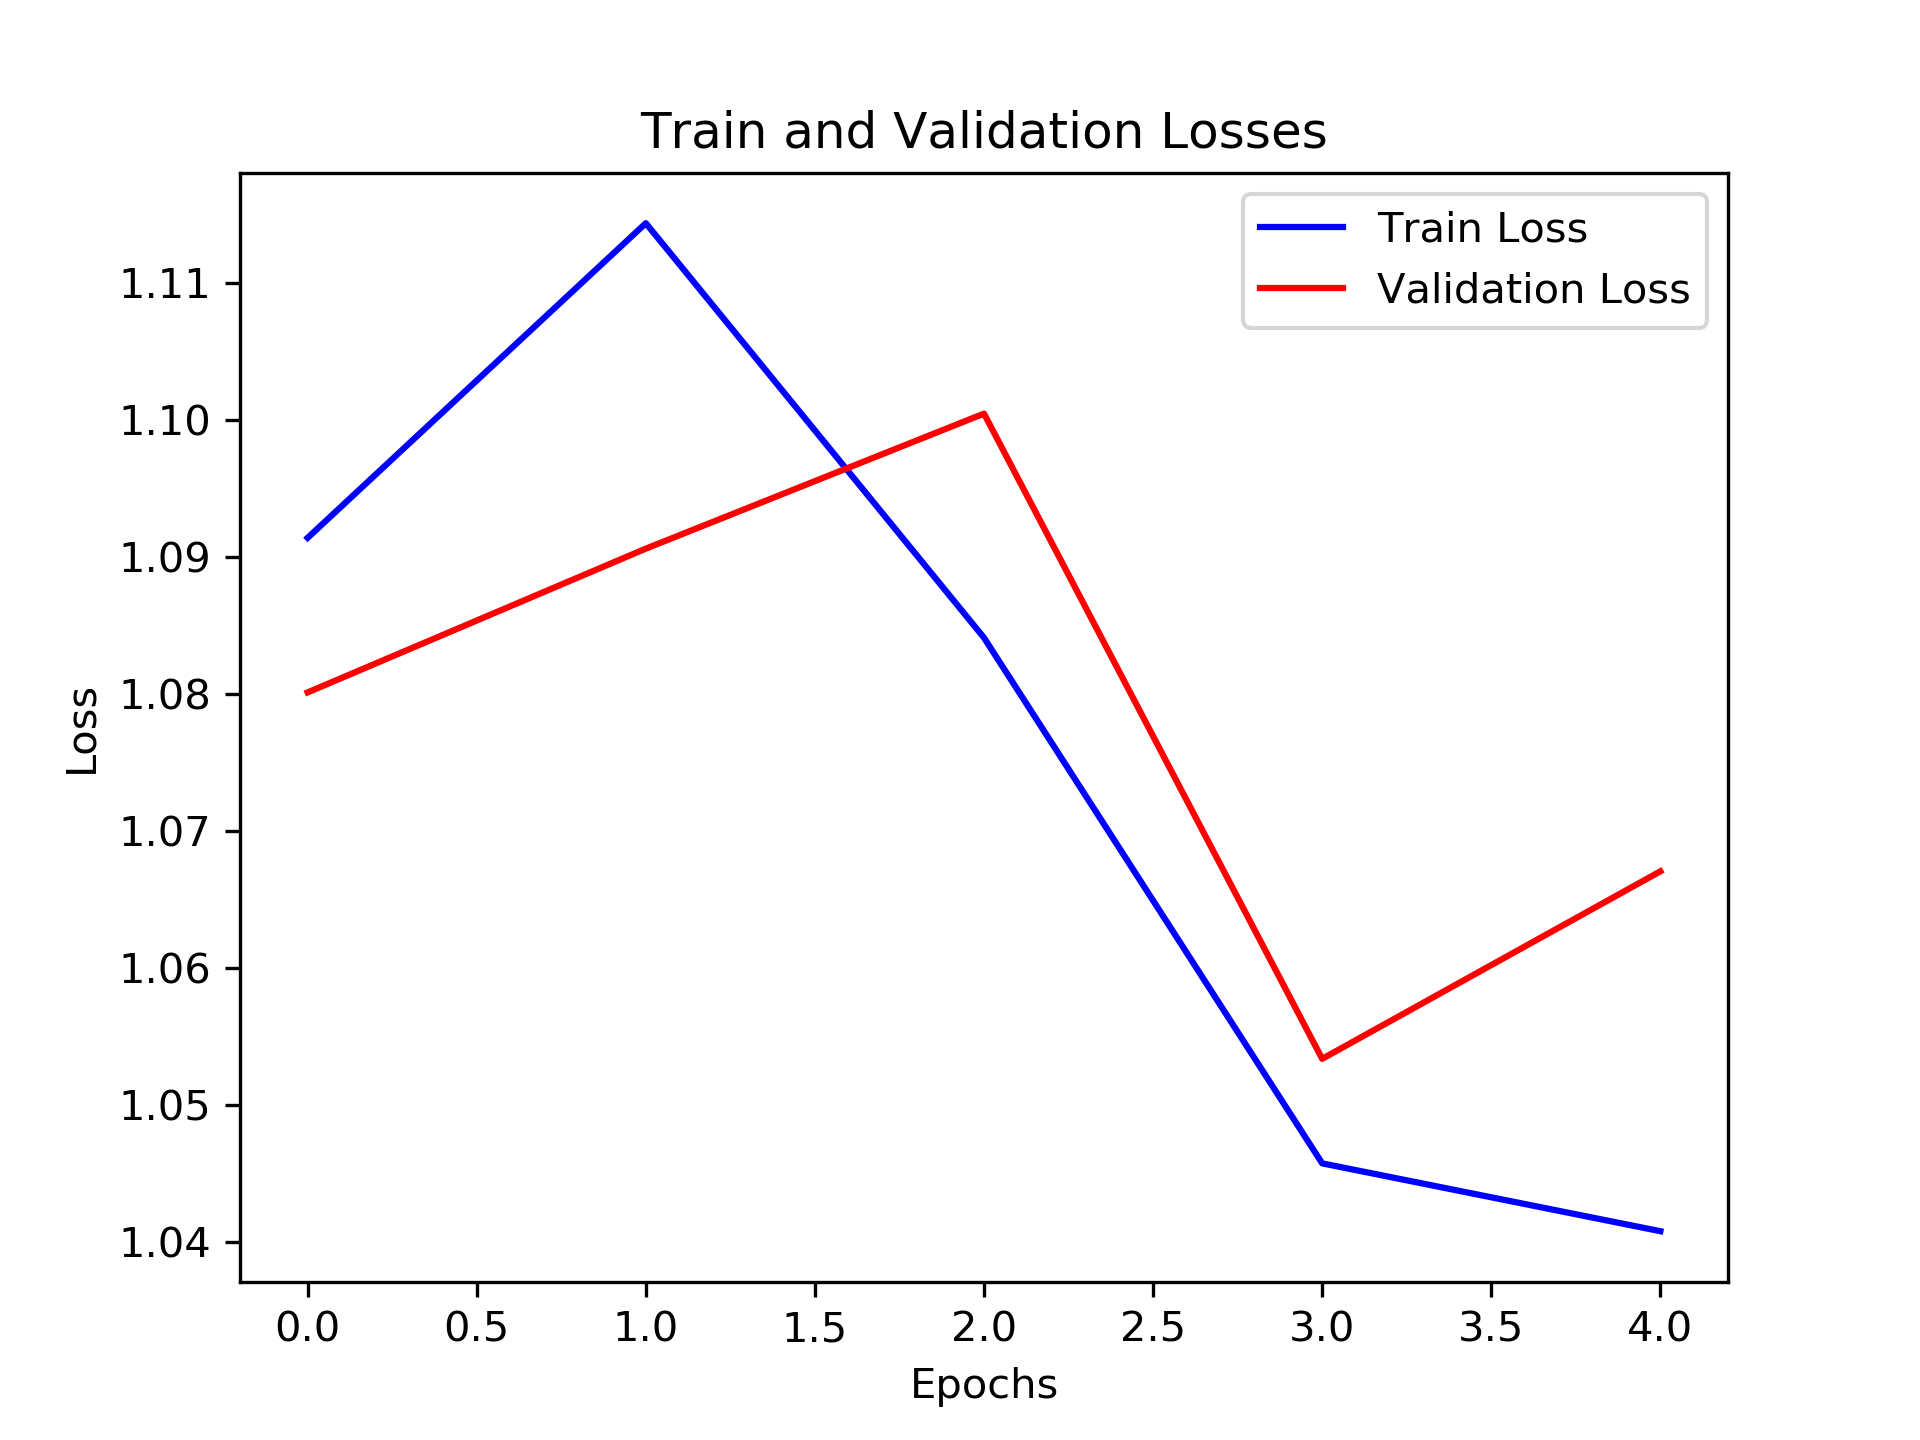

The data file committed next to this chart (first rows):
, loss_train, loss_val, time_forecast
0, 1.091, 1.08, 2.0
1, 1.114, 1.091, 2.0
2, 1.084, 1.1, 2.0
3, 1.046, 1.053, 2.0
4, 1.041, 1.067, 2.0
